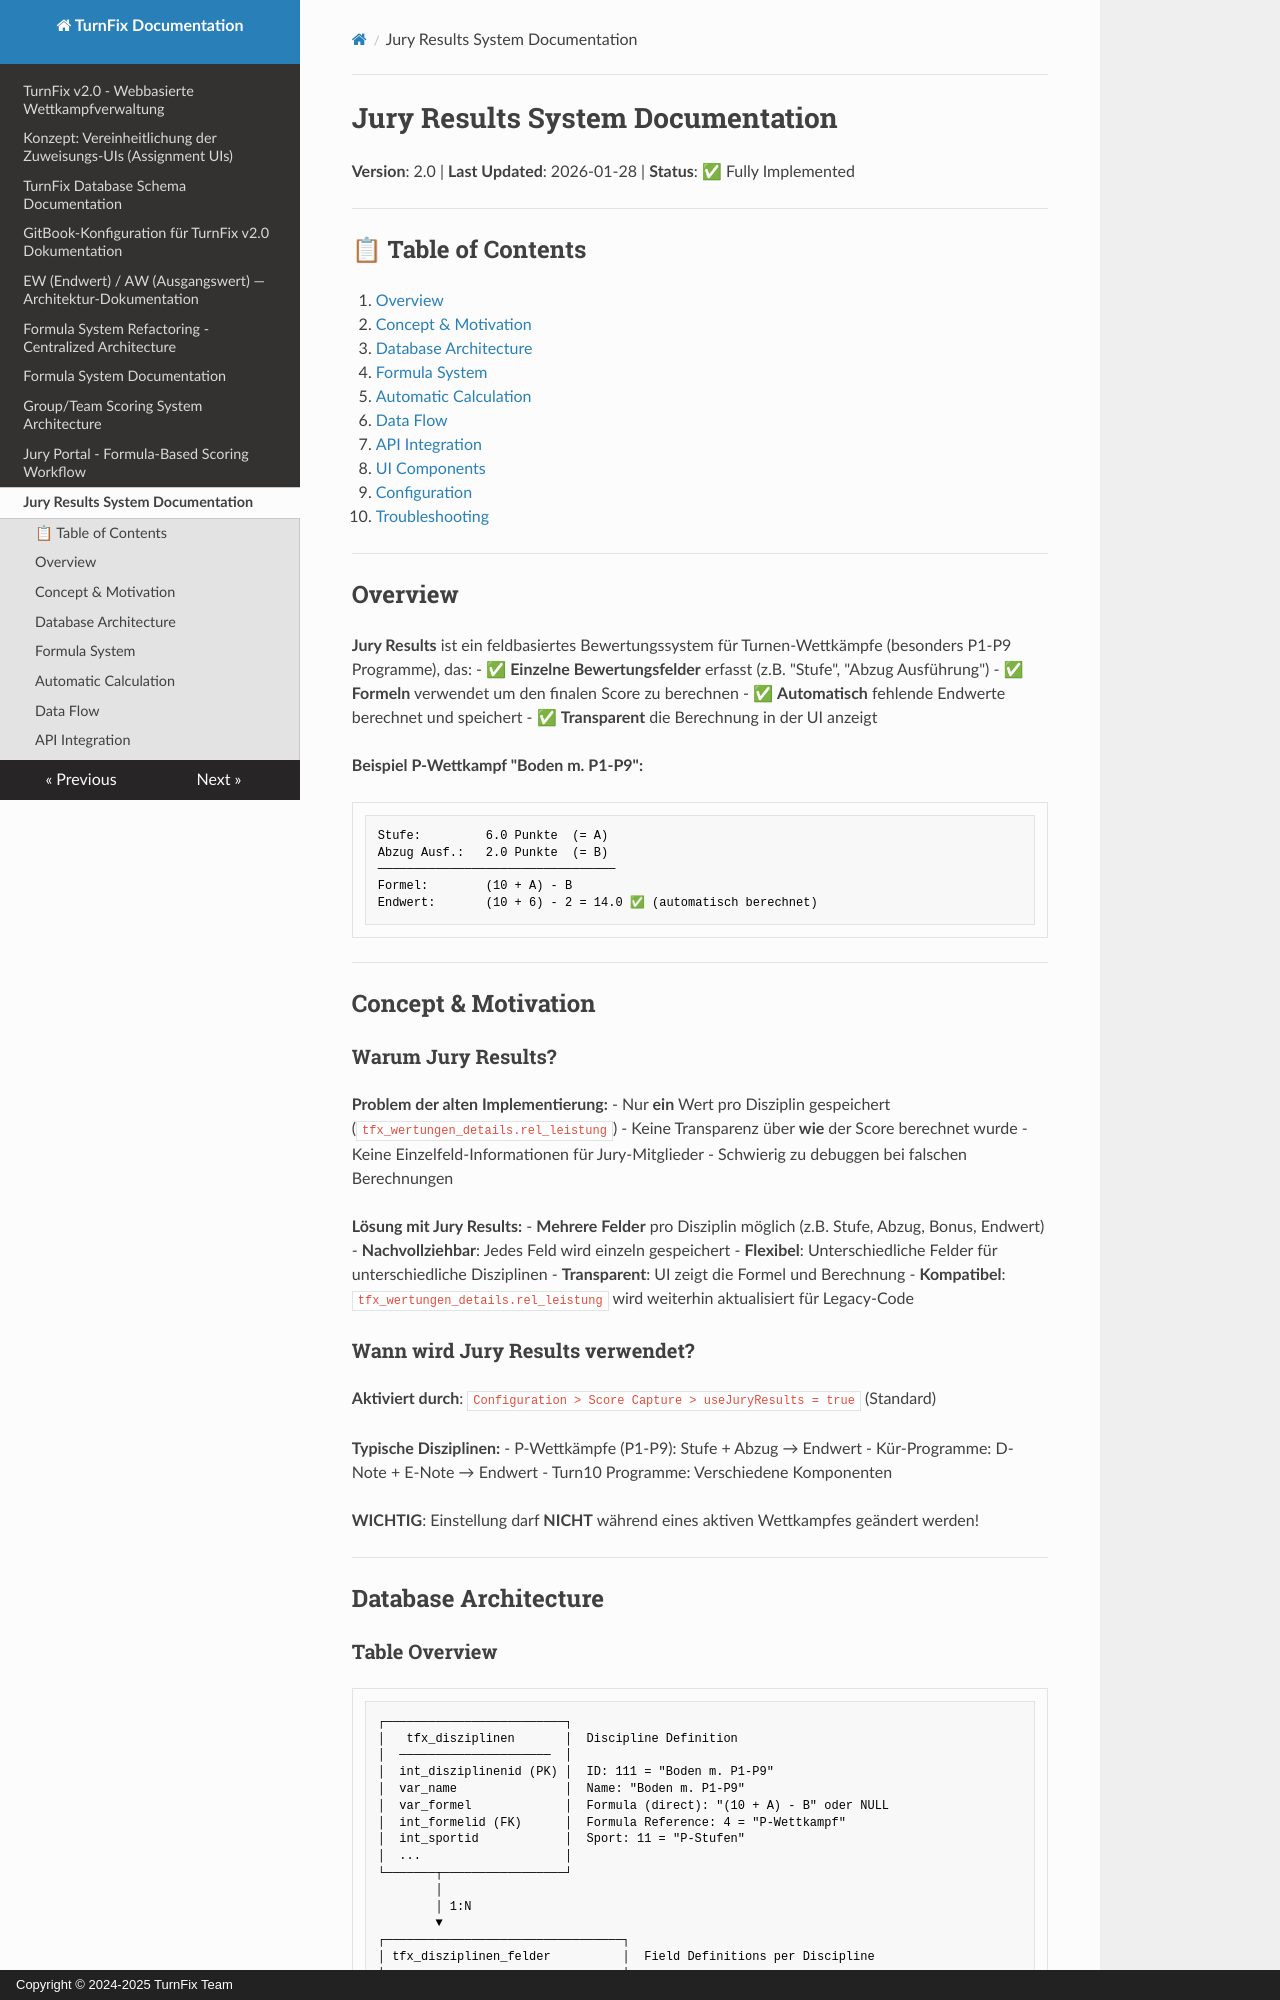

repository: Igel18/turnfix · page: JURY_RESULTS_SYSTEM/index.html · generator: mkdocs · copyright: Copyright © 2024-2025 TurnFix Team

# Jury Results System Documentation

**Version**: 2.0 | **Last Updated**: 2026-01-28 | **Status**: ✅ Fully Implemented

---

## 📋 Table of Contents

1. [Overview](#overview)
2. [Concept & Motivation](#concept--motivation)
3. [Database Architecture](#database-architecture)
4. [Formula System](#formula-system)
5. [Automatic Calculation](#automatic-calculation)
6. [Data Flow](#data-flow)
7. [API Integration](#api-integration)
8. [UI Components](#ui-components)
9. [Configuration](#configuration)
10. [Troubleshooting](#troubleshooting)

---

## Overview

**Jury Results** ist ein feldbasiertes Bewertungssystem für Turnen-Wettkämpfe (besonders P1-P9 Programme), das:
- ✅ **Einzelne Bewertungsfelder** erfasst (z.B. "Stufe", "Abzug Ausführung")
- ✅ **Formeln** verwendet um den finalen Score zu berechnen
- ✅ **Automatisch** fehlende Endwerte berechnet und speichert
- ✅ **Transparent** die Berechnung in der UI anzeigt

**Beispiel P-Wettkampf "Boden m. P1-P9":**
```
Stufe:         6.0 Punkte  (= A)
Abzug Ausf.:   2.0 Punkte  (= B)
─────────────────────────────────
Formel:        (10 + A) - B
Endwert:       (10 + 6) - 2 = 14.0 ✅ (automatisch berechnet)
```

---

## Concept & Motivation

### Warum Jury Results?

**Problem der alten Implementierung:**
- Nur **ein** Wert pro Disziplin gespeichert (`tfx_wertungen_details.rel_leistung`)
- Keine Transparenz über **wie** der Score berechnet wurde
- Keine Einzelfeld-Informationen für Jury-Mitglieder
- Schwierig zu debuggen bei falschen Berechnungen

**Lösung mit Jury Results:**
- **Mehrere Felder** pro Disziplin möglich (z.B. Stufe, Abzug, Bonus, Endwert)
- **Nachvollziehbar**: Jedes Feld wird einzeln gespeichert
- **Flexibel**: Unterschiedliche Felder für unterschiedliche Disziplinen
- **Transparent**: UI zeigt die Formel und Berechnung
- **Kompatibel**: `tfx_wertungen_details.rel_leistung` wird weiterhin aktualisiert für Legacy-Code

### Wann wird Jury Results verwendet?

**Aktiviert durch**: `Configuration > Score Capture > useJuryResults = true` (Standard)

**Typische Disziplinen:**
- P-Wettkämpfe (P1-P9): Stufe + Abzug → Endwert
- Kür-Programme: D-Note + E-Note → Endwert
- Turn10 Programme: Verschiedene Komponenten

**WICHTIG**: Einstellung darf **NICHT** während eines aktiven Wettkampfes geändert werden!

---

## Database Architecture
